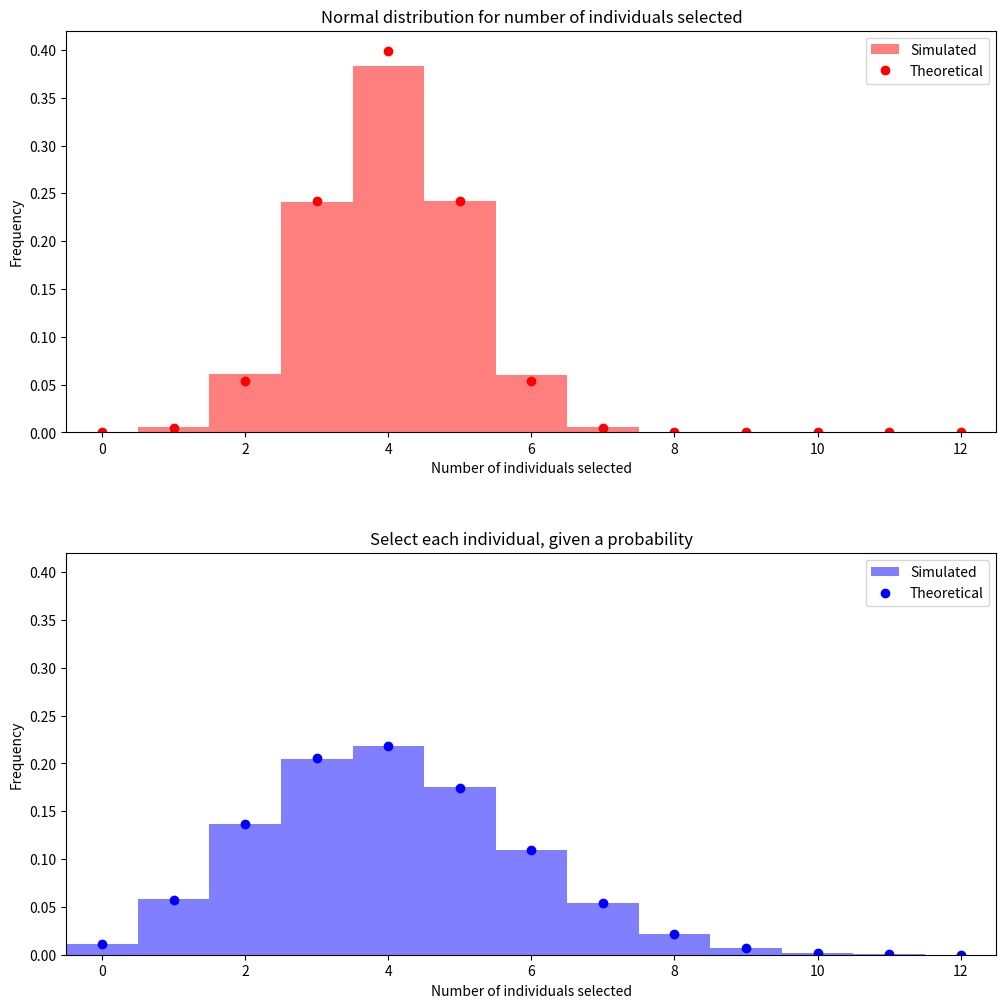
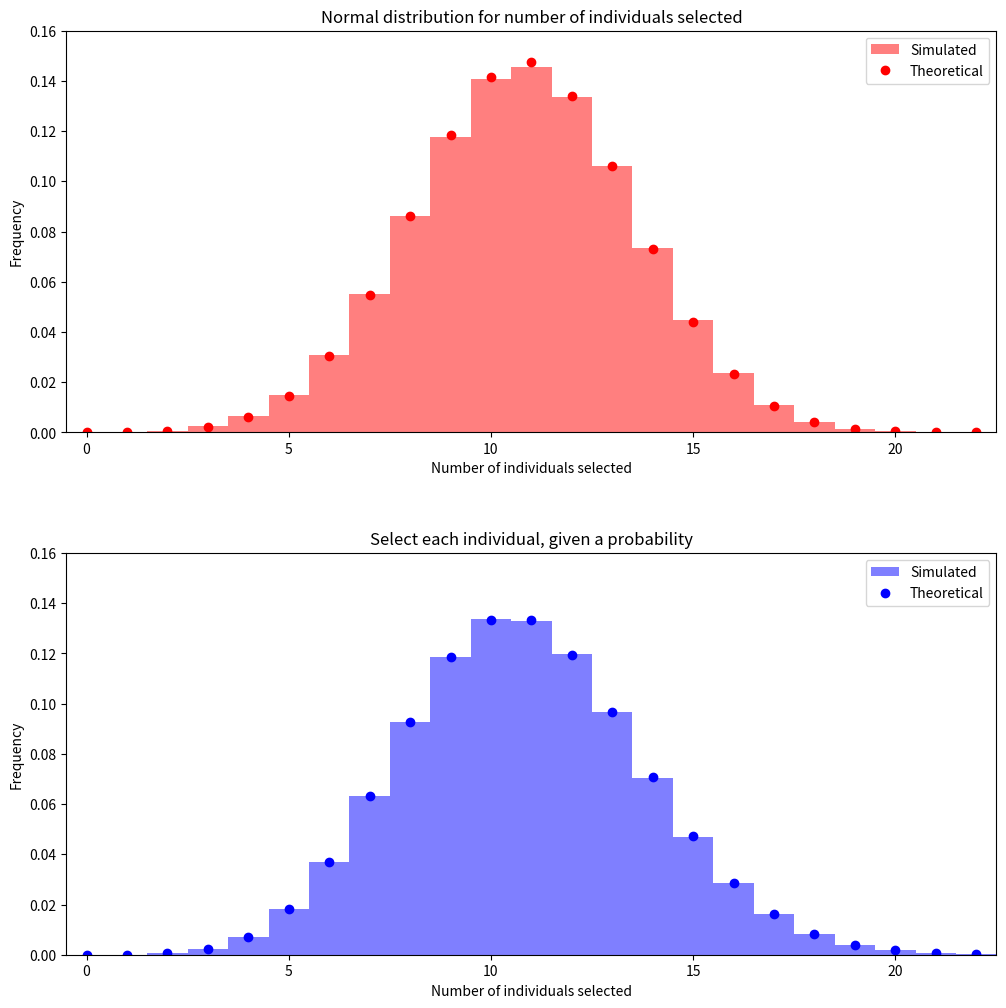

Recreate these plots in Python, in order.
# Compare methods of removing a percentage of people:
# - Process 1. Select a number of indivdiual to remove, using a Normal distribution
# - Process 2. Select each individual given a probability for each selection

# www.solvermax.com

import numpy as np
import matplotlib.pyplot as plt
import scipy.stats as stats
import pandas as pd

def simulate_normal_distribution_selection(mean, stdev, num_individuals, num_simulations):
    selected_counts = []
    for _ in range(num_simulations):
        count = np.random.normal(loc=mean*num_individuals, scale=stdev*num_individuals)
        count = max(0, min(num_individuals, int(round(count))))
        selected_counts.append(count)
    return selected_counts

def simulate_probabilistic_selection(probability, num_individuals, num_simulations):
    selected_counts = []
    for _ in range(num_simulations):
        count = np.sum(np.random.rand(num_individuals) < probability)
        selected_counts.append(count)
    return selected_counts

def calculate_theoretical_distributions(mean, stdev, probability, num_individuals, num_simulations):
    normal_mean = mean * num_individuals
    normal_stdev = stdev * num_individuals
    binom_n = num_individuals
    binom_p = probability
    x = np.arange(0, num_individuals + 1)
    normal_pdf = stats.norm.pdf(x, loc=normal_mean, scale=normal_stdev) * num_simulations
    binom_pmf = stats.binom.pmf(x, n=binom_n, p=binom_p) * num_simulations
    return x, normal_pdf, binom_pmf

def plot_distributions(results_normal, results_probabilistic, x, normal_pdf, binom_pmf, num_simulations, num_individuals, plot_x_max, plot_y_max):
    fig, (ax1, ax2) = plt.subplots(2, 1, figsize=(12, 12))

    hist_normal, bins_normal, _ = ax1.hist(results_normal, bins=np.arange(-0.5, num_individuals + 1.5, 1), alpha=0.5, color='#ff0000', label='Simulated', density=True)
    ax1.plot(x, normal_pdf / num_simulations, 'o', color='#ff0000', label='Theoretical')
    ax1.set_xlabel('Number of individuals selected')
    ax1.set_ylabel('Frequency')
    ax1.set_xlim(-0.5, plot_x_max)  # Set x-axis range to show whole bars
    ax1.set_ylim(0, plot_y_max)
    ax1.set_title('Normal distribution for number of individuals selected')
    ax1.legend(loc='upper right')

    hist_prob, bins_prob, _ = ax2.hist(results_probabilistic, bins=np.arange(-0.5, num_individuals + 1.5, 1), alpha=0.5, color='#0000ff', label='Simulated', density=True)
    ax2.plot(x, binom_pmf / num_simulations, 'o', color='#0000ff', label='Theoretical')
    ax2.set_xlabel('Number of individuals selected')
    ax2.set_ylabel('Frequency')
    ax2.set_xlim(-0.5, plot_x_max)  # Set x-axis range to show whole bars
    ax2.set_ylim(0, plot_y_max)
    ax2.set_title('Select each individual, given a probability')
    ax2.legend(loc='upper right')

    fig.subplots_adjust(hspace=0.3)
    plt.show()

    return hist_normal, bins_normal, normal_pdf, hist_prob, bins_prob, binom_pmf

def print_data(hist_normal, bins_normal, normal_pdf, hist_prob, bins_prob, binom_pmf, num_simulations):
    bins_normal_adj = np.arange(len(hist_normal))
    bins_prob_adj = np.arange(len(hist_prob))
    data_normal = pd.DataFrame({'Bins': bins_normal_adj, 'Simulated': hist_normal, 'Theoretical': normal_pdf / num_simulations}).round(4)
    data_probabilistic = pd.DataFrame({'Bins': bins_prob_adj, 'Simulated': hist_prob, 'Theoretical': binom_pmf / num_simulations}).round(4)
    print("Normal distribution data:")
    print(data_normal.to_string(index=False))
    print("\nProbabilistic distribution data:")
    print(data_probabilistic.to_string(index=False))
    print()
    
def main(scenario_name, num_individuals, num_simulations, mean, stdev, plot_x_max, plot_y_max):
    print(scenario_name, '\n')
    probability = mean
    results_normal = simulate_normal_distribution_selection(mean, stdev, num_individuals, num_simulations)
    results_probabilistic = simulate_probabilistic_selection(probability, num_individuals, num_simulations)
    x, normal_pdf, binom_pmf = calculate_theoretical_distributions(mean, stdev, probability, num_individuals, num_simulations)
    hist_normal, bins_normal, normal_pdf, hist_prob, bins_prob, binom_pmf = plot_distributions(results_normal, results_probabilistic, x, normal_pdf, binom_pmf, num_simulations, num_individuals, plot_x_max, plot_y_max)
    print_data(hist_normal, bins_normal, normal_pdf, hist_prob, bins_prob, binom_pmf, num_simulations)

if __name__ == "__main__":
    num_individuals = 20
    num_simulations = 1000000
    mean = 0.2
    stdev = 0.05
    plot_x_max = 12.5
    plot_y_max = 0.42
    scenario_name = f'Scenario: {num_individuals} individuals, {mean} mean, {stdev} stedev'
    main(scenario_name, num_individuals, num_simulations, mean, stdev, plot_x_max, plot_y_max)
    
    num_individuals = 54
    num_simulations = 1000000
    mean = 0.2
    stdev = 0.05
    plot_x_max = 22.5
    plot_y_max = 0.16
    scenario_name = f'Scenario: {num_individuals} individuals, {mean} mean, {stdev} stedev'
    main(scenario_name, num_individuals, num_simulations, mean, stdev, plot_x_max, plot_y_max)
